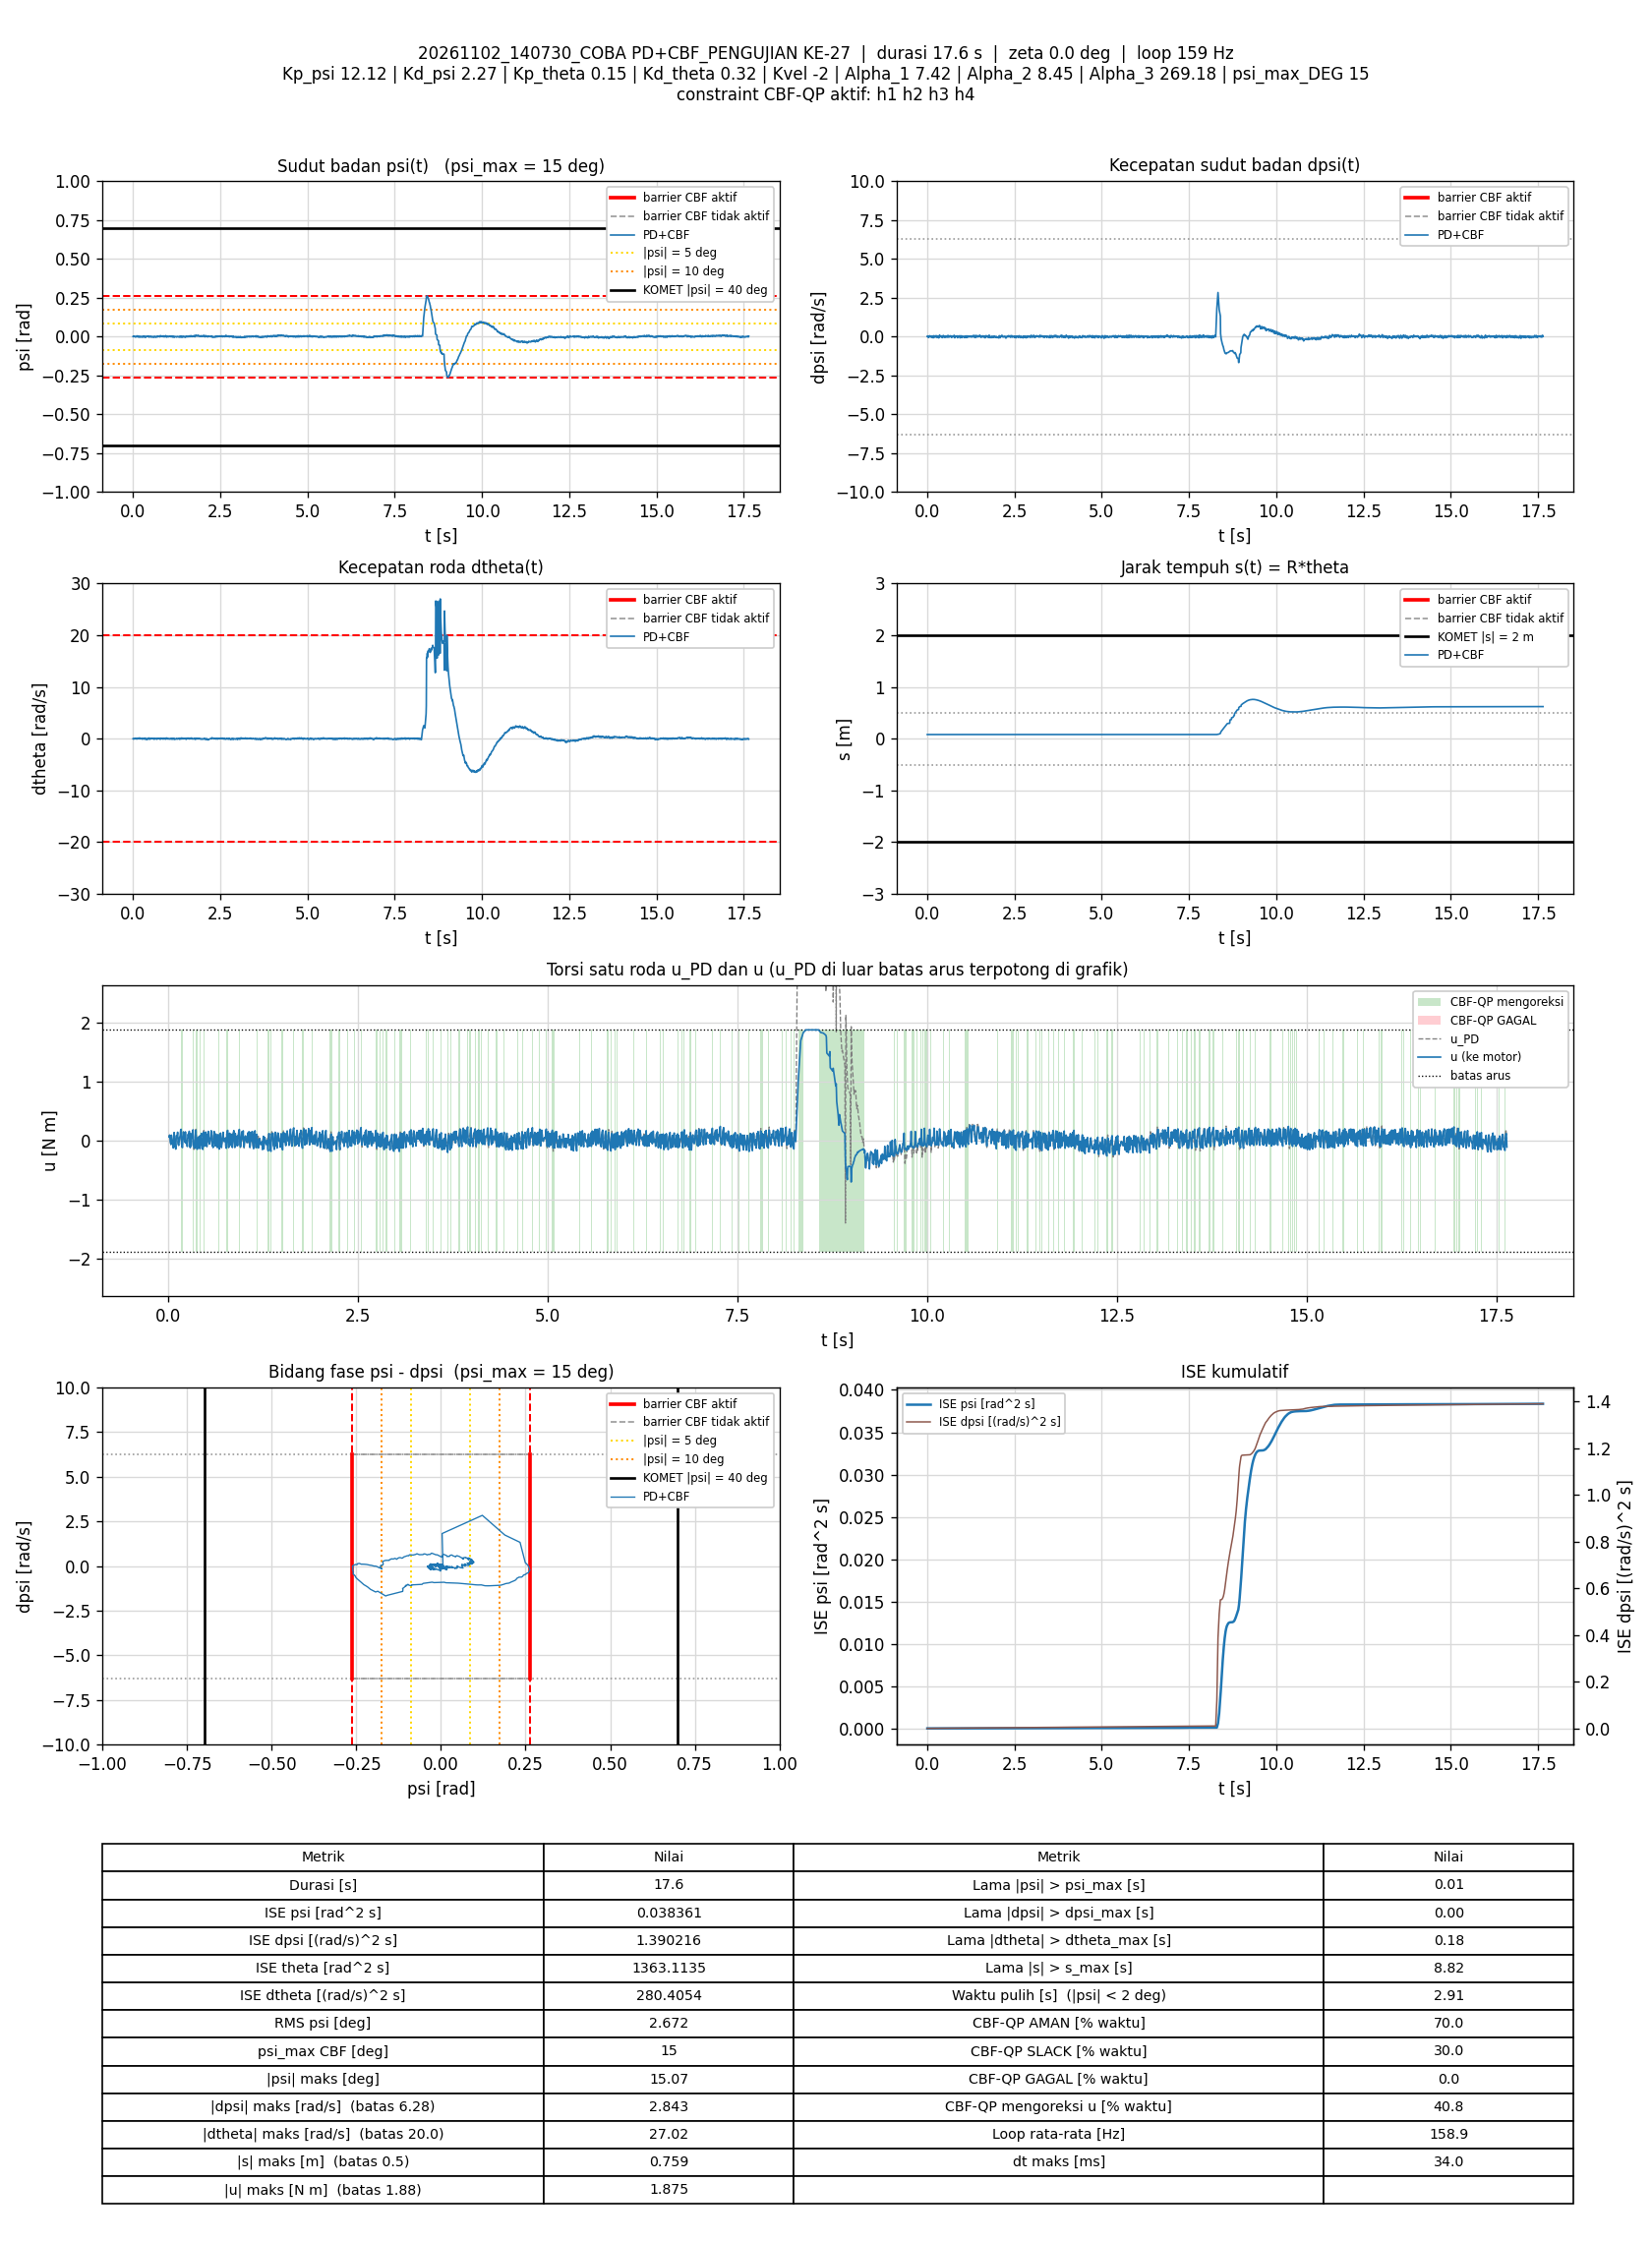

Values plotted in this chart, from the file beside it:
t_s, theta_rad, dtheta_rad_s, psi_rad, dpsi_rad_s, error_theta, error_dtheta, error_psi, error_dpsi, u_PD_Nm, u_Nm, status_cbf, dorong_N, ISE_theta, ISE_dtheta, ISE_psi, ISE_dpsi, Kp_psi, Kd_psi, Kp_theta, Kd_theta, Kvel, Alpha_1, Alpha_2
0.006991, 1.609, 0.001017, 0.0007149, 0.02368, -1.609, -0.001017, -0.0007149, -0.02368, 0.06273, 0.06273, AMAN, 0, 0.01811, 7.2374275e-09, 3.5734201e-09, 3.9187631e-06, 12.12, 2.27, 0.15, 0.32, -2, 7.42, 8.45
0.01297, 1.607, -0.02191, -0.0005845, 0.04806, -1.607, 0.02191, 0.0005845, -0.04806, 0.09499, 0.09499, AMAN, 0, 0.03354, 2.8768124e-06, 5.6155229e-09, 1.7723955e-05, 12.12, 2.27, 0.15, 0.32, -2, 7.42, 8.45
0.01897, 1.608, -0.06968, 0.001912, 0.01182, -1.608, 0.06968, -0.001912, -0.01182, 0.0277, 0.0277, AMAN, 0, 0.04906, 3.1998274e-05, 2.7530927e-08, 1.8561554e-05, 12.12, 2.27, 0.15, 0.32, -2, 7.42, 8.45
0.02496, 1.61, -0.07867, 0.003747, -0.02336, -1.61, 0.07867, -0.003747, 0.02336, -0.03278, -0.03278, AMAN, 0, 0.06461, 6.9121884e-05, 1.1173558e-07, 2.1833225e-05, 12.12, 2.27, 0.15, 0.32, -2, 7.42, 8.45
0.03096, 1.611, -0.04293, 0.003653, -0.04094, -1.611, 0.04293, -0.003653, 0.04094, -0.0624, -0.0624, AMAN, 0, 0.08018, 8.0173768e-05, 1.9175224e-07, 3.1884033e-05, 12.12, 2.27, 0.15, 0.32, -2, 7.42, 8.45
0.03696, 1.611, 0.0007974, 0.002339, -0.03455, -1.611, -0.0007974, -0.002339, 0.03455, -0.04982, 0.09524, SLACK, 0, 0.09575, 8.0177583e-05, 2.2458397e-07, 3.9045589e-05, 12.12, 2.27, 0.15, 0.32, -2, 7.42, 8.45
0.04296, 1.61, 0.05238, 0.0008259, -0.004304, -1.61, -0.05238, -0.0008259, 0.004304, 0.017, 0.017, AMAN, 0, 0.1113, 9.6636876e-05, 2.2867518e-07, 3.9156678e-05, 12.12, 2.27, 0.15, 0.32, -2, 7.42, 8.45
0.04997, 1.611, 0.02607, 0.001614, -0.03228, -1.611, -0.02607, -0.001614, 0.03228, -0.04538, -0.04538, AMAN, 0, 0.1295, 0.0001014, 2.4694078e-07, 4.6466283e-05, 12.12, 2.27, 0.15, 0.32, -2, 7.42, 8.45
0.05596, 1.612, 0.05115, 0.001291, -0.01336, -1.612, -0.05115, -0.001291, 0.01336, 0.00168, 0.00168, AMAN, 0, 0.1451, 0.0001171, 2.5691335e-07, 4.7534955e-05, 12.12, 2.27, 0.15, 0.32, -2, 7.42, 8.45
0.06199, 1.61, 0.07627, -0.0007057, 0.00449, -1.61, -0.07627, 0.0007057, -0.00449, 0.02604, -0.1231, SLACK, 0, 0.1607, 0.0001522, 2.5991871e-07, 4.7656611e-05, 12.12, 2.27, 0.15, 0.32, -2, 7.42, 8.45
0.06797, 1.61, 0.07978, -0.001244, 0.02461, -1.61, -0.07978, 0.001244, -0.02461, 0.06631, 0.06631, AMAN, 0, 0.1762, 0.0001902, 2.6917401e-07, 5.1277772e-05, 12.12, 2.27, 0.15, 0.32, -2, 7.42, 8.45
0.07397, 1.609, 0.1028, -0.00249, 0.06031, -1.609, -0.1028, 0.00249, -0.06031, 0.1396, 0.1396, AMAN, 0, 0.1917, 0.0002535, 3.0633608e-07, 7.3081728e-05, 12.12, 2.27, 0.15, 0.32, -2, 7.42, 8.45
0.08004, 1.609, -0.009202, -0.0009367, 0.01715, -1.609, 0.009202, 0.0009367, -0.01715, 0.02463, -0.102, SLACK, 0, 0.2074, 0.000254, 3.1166683e-07, 7.486816e-05, 12.12, 2.27, 0.15, 0.32, -2, 7.42, 8.45
0.08693, 1.611, -0.03772, 0.00111, -0.01749, -1.611, 0.03772, -0.00111, 0.01749, -0.03833, -0.03833, AMAN, 0, 0.2253, 0.0002639, 3.2016055e-07, 7.6976791e-05, 12.12, 2.27, 0.15, 0.32, -2, 7.42, 8.45
0.09393, 1.61, 0.006046, -0.0001165, -0.0003066, -1.61, -0.006046, 0.0001165, 0.0003066, -0.0001732, -0.1419, SLACK, 0, 0.2435, 0.0002641, 3.2025553e-07, 7.6977449e-05, 12.12, 2.27, 0.15, 0.32, -2, 7.42, 8.45
0.1009, 1.609, 0.04024, -0.0008173, 0.03553, -1.609, -0.04024, 0.0008173, -0.03553, 0.08363, 0.08363, AMAN, 0, 0.2615, 0.0002754, 3.2490077e-07, 8.5757475e-05, 12.12, 2.27, 0.15, 0.32, -2, 7.42, 8.45
0.107, 1.609, -0.009382, 6.4870151e-05, 0.03686, -1.609, 0.009382, -6.4870151e-05, -0.03686, 0.08147, 0.08147, AMAN, 0, 0.2772, 0.0002759, 3.2492634e-07, 9.4015646e-05, 12.12, 2.27, 0.15, 0.32, -2, 7.42, 8.45
0.113, 1.61, -0.03186, 0.002206, 0.0314, -1.61, 0.03186, -0.002206, -0.0314, 0.08782, 0.08782, AMAN, 0, 0.2928, 0.000282, 3.5415378e-07, 9.9939317e-05, 12.12, 2.27, 0.15, 0.32, -2, 7.42, 8.45
0.119, 1.612, -0.0474, 0.003965, -0.0135, -1.612, 0.0474, -0.003965, 0.0135, 0.002256, 0.1448, SLACK, 0, 0.3083, 0.0002955, 4.483873e-07, 0.000101, 12.12, 2.27, 0.15, 0.32, -2, 7.42, 8.45
0.1259, 1.614, -0.04085, 0.004857, -0.04427, -1.614, 0.04085, -0.004857, 0.04427, -0.05471, -0.05471, AMAN, 0, 0.3264, 0.000307, 6.1157103e-07, 0.0001146, 12.12, 2.27, 0.15, 0.32, -2, 7.42, 8.45
0.1329, 1.615, 0.01837, 0.003787, -0.05666, -1.615, -0.01837, -0.003787, 0.05666, -0.07685, -0.07685, AMAN, 0, 0.3446, 0.0003094, 7.1202162e-07, 0.0001371, 12.12, 2.27, 0.15, 0.32, -2, 7.42, 8.45
0.139, 1.613, 0.1106, 0.0003386, -0.02322, -1.613, -0.1106, -0.0003386, 0.02322, -0.01323, -0.01323, AMAN, 0, 0.3604, 0.0003837, 7.1271874e-07, 0.0001404, 12.12, 2.27, 0.15, 0.32, -2, 7.42, 8.45
0.145, 1.611, 0.127, -0.001984, 0.01888, -1.611, -0.127, 0.001984, -0.01888, 0.05944, 0.05944, AMAN, 0, 0.376, 0.0004804, 7.3634329e-07, 0.0001425, 12.12, 2.27, 0.15, 0.32, -2, 7.42, 8.45
0.152, 1.61, 0.1035, -0.002665, 0.03513, -1.61, -0.1035, 0.002665, -0.03513, 0.08058, 0.08058, AMAN, 0, 0.3942, 0.0005554, 7.8603254e-07, 0.0001511, 12.12, 2.27, 0.15, 0.32, -2, 7.42, 8.45
0.1589, 1.61, 0.05871, -0.001704, 0.03647, -1.61, -0.05871, 0.001704, -0.03647, 0.08091, 0.1747, SLACK, 0, 0.4121, 0.0005793, 8.0611326e-07, 0.0001603, 12.12, 2.27, 0.15, 0.32, -2, 7.42, 8.45
0.165, 1.612, -0.003463, 2.3387825e-05, 0.001425, -1.612, 0.003463, -2.3387825e-05, -0.001425, 0.002411, 0.1941, SLACK, 0, 0.4279, 0.0005793, 8.0611659e-07, 0.0001603, 12.12, 2.27, 0.15, 0.32, -2, 7.42, 8.45
0.171, 1.614, -0.01604, 0.00195, -0.03388, -1.614, 0.01604, -0.00195, 0.03388, -0.05841, -0.05244, AMAN, 0, 0.4435, 0.0005809, 8.2890521e-07, 0.0001672, 12.12, 2.27, 0.15, 0.32, -2, 7.42, 8.45
0.177, 1.617, 0.005952, 0.003467, -0.07785, -1.617, -0.005952, -0.003467, 0.07785, -0.1328, -0.1027, AMAN, 0, 0.4595, 0.0005811, 9.0200828e-07, 0.0002041, 12.12, 2.27, 0.15, 0.32, -2, 7.42, 8.45
0.183, 1.617, 0.1083, 0.0009346, -0.02948, -1.617, -0.1083, -0.0009346, 0.02948, -0.02095, -0.1152, SLACK, 0, 0.4749, 0.0006506, 9.0718238e-07, 0.0002092, 12.12, 2.27, 0.15, 0.32, -2, 7.42, 8.45
0.189, 1.614, 0.1432, -0.002158, 0.01475, -1.614, -0.1432, 0.002158, -0.01475, 0.05315, 0.05315, AMAN, 0, 0.4906, 0.0007737, 9.3513809e-07, 0.0002105, 12.12, 2.27, 0.15, 0.32, -2, 7.42, 8.45
0.1959, 1.612, 0.1639, -0.004184, 0.06511, -1.612, -0.1639, 0.004184, -0.06511, 0.1495, 0.1495, AMAN, 0, 0.5086, 0.0009594, 1.056121e-06, 0.0002398, 12.12, 2.27, 0.15, 0.32, -2, 7.42, 8.45
0.202, 1.612, 0.05417, -0.002489, 0.05232, -1.612, -0.05417, 0.002489, -0.05232, 0.1059, 0.1059, AMAN, 0, 0.5244, 0.0009773, 1.0937932e-06, 0.0002565, 12.12, 2.27, 0.15, 0.32, -2, 7.42, 8.45
0.209, 1.614, -0.02706, 0.0001162, 0.01462, -1.614, 0.02706, -0.0001162, -0.01462, 0.02593, 0.02593, AMAN, 0, 0.5426, 0.0009824, 1.0938877e-06, 0.000258, 12.12, 2.27, 0.15, 0.32, -2, 7.42, 8.45
0.215, 1.615, -0.02306, 0.0009225, -0.0135, -1.615, 0.02306, -0.0009225, 0.0135, -0.02684, -0.02684, AMAN, 0, 0.5583, 0.0009856, 1.099026e-06, 0.0002591, 12.12, 2.27, 0.15, 0.32, -2, 7.42, 8.45
0.2211, 1.615, -0.00408, 0.0005087, -0.01883, -1.615, 0.00408, -0.0005087, 0.01883, -0.03787, 0.1512, SLACK, 0, 0.5742, 0.0009857, 1.1005967e-06, 0.0002612, 12.12, 2.27, 0.15, 0.32, -2, 7.42, 8.45
0.227, 1.614, 0.01661, -0.0007412, 0.005289, -1.614, -0.01661, 0.0007412, -0.005289, 0.00834, 0.00834, AMAN, 0, 0.5895, 0.0009873, 1.103839e-06, 0.0002614, 12.12, 2.27, 0.15, 0.32, -2, 7.42, 8.45
0.233, 1.616, 0.01674, 0.0008887, -0.02895, -1.616, -0.01674, -0.0008887, 0.02895, -0.04959, -0.04959, AMAN, 0, 0.6052, 0.000989, 1.1085723e-06, 0.0002664, 12.12, 2.27, 0.15, 0.32, -2, 7.42, 8.45
0.239, 1.616, 0.0452, -0.0002926, -0.004703, -1.616, -0.0452, 0.0002926, 0.004703, 0.0002421, 0.0002421, AMAN, 0, 0.6209, 0.001001, 1.1090859e-06, 0.0002666, 12.12, 2.27, 0.15, 0.32, -2, 7.42, 8.45
0.2459, 1.614, 0.06797, -0.002219, 0.02221, -1.614, -0.06797, 0.002219, -0.02221, 0.04527, -0.0977, SLACK, 0, 0.6389, 0.001033, 1.1431269e-06, 0.00027, 12.12, 2.27, 0.15, 0.32, -2, 7.42, 8.45
0.2539, 1.612, 0.06858, -0.0036, 0.04872, -1.612, -0.06858, 0.0036, -0.04872, 0.08892, 0.08892, AMAN, 0, 0.6597, 0.001071, 1.2468912e-06, 0.000289, 12.12, 2.27, 0.15, 0.32, -2, 7.42, 8.45
0.2601, 1.61, 0.01418, -0.003856, 0.06844, -1.61, -0.01418, 0.003856, -0.06844, 0.1132, 0.1132, AMAN, 0, 0.6757, 0.001072, 1.3387139e-06, 0.0003179, 12.12, 2.27, 0.15, 0.32, -2, 7.42, 8.45
0.266, 1.611, -0.06103, -0.001556, 0.03726, -1.611, 0.06103, 0.001556, -0.03726, 0.0462, 0.0462, AMAN, 0, 0.691, 0.001094, 1.3530316e-06, 0.0003261, 12.12, 2.27, 0.15, 0.32, -2, 7.42, 8.45
0.272, 1.613, -0.09096, 0.0009733, -0.004037, -1.613, 0.09096, -0.0009733, 0.004037, -0.02647, 0.1605, SLACK, 0, 0.7066, 0.001144, 1.3587036e-06, 0.0003262, 12.12, 2.27, 0.15, 0.32, -2, 7.42, 8.45
0.278, 1.614, -0.07522, 0.001609, -0.02309, -1.614, 0.07522, -0.001609, 0.02309, -0.05698, -0.05698, AMAN, 0, 0.7223, 0.001178, 1.3742669e-06, 0.0003294, 12.12, 2.27, 0.15, 0.32, -2, 7.42, 8.45
0.2849, 1.617, -0.06348, 0.003425, -0.06026, -1.617, 0.06348, -0.003425, 0.06026, -0.1156, -0.1156, AMAN, 0, 0.7403, 0.001206, 1.4553258e-06, 0.0003545, 12.12, 2.27, 0.15, 0.32, -2, 7.42, 8.45
0.291, 1.616, 0.04064, 0.00104, -0.01856, -1.616, -0.04064, -0.00104, 0.01856, -0.01652, 0.1205, SLACK, 0, 0.7562, 0.001216, 1.4619115e-06, 0.0003566, 12.12, 2.27, 0.15, 0.32, -2, 7.42, 8.45
0.297, 1.613, 0.06736, -0.001706, 0.02301, -1.613, -0.06736, 0.001706, -0.02301, 0.0531, -0.08811, SLACK, 0, 0.7718, 0.001243, 1.4793785e-06, 0.0003598, 12.12, 2.27, 0.15, 0.32, -2, 7.42, 8.45
0.303, 1.615, 0.02892, 0.0002397, 0.009553, -1.615, -0.02892, -0.0002397, -0.009553, 0.03384, 0.03384, AMAN, 0, 0.7875, 0.001248, 1.4797232e-06, 0.0003603, 12.12, 2.27, 0.15, 0.32, -2, 7.42, 8.45
0.309, 1.612, 0.04239, -0.002173, 0.03487, -1.612, -0.04239, 0.002173, -0.03487, 0.06637, 0.06637, AMAN, 0, 0.8031, 0.001259, 1.5080682e-06, 0.0003676, 12.12, 2.27, 0.15, 0.32, -2, 7.42, 8.45
0.3159, 1.613, 0.004755, -0.0006066, 0.03953, -1.613, -0.004755, 0.0006066, -0.03953, 0.0839, 0.1679, SLACK, 0, 0.821, 0.001259, 1.5106122e-06, 0.0003784, 12.12, 2.27, 0.15, 0.32, -2, 7.42, 8.45
0.3221, 1.613, -0.047, 0.0007767, 0.001026, -1.613, 0.047, -0.0007767, -0.001026, -0.003298, 0.1861, SLACK, 0, 0.8373, 0.001273, 1.5143689e-06, 0.0003784, 12.12, 2.27, 0.15, 0.32, -2, 7.42, 8.45
0.328, 1.616, -0.06591, 0.00261, -0.04787, -1.616, 0.06591, -0.00261, 0.04787, -0.09812, -0.06618, AMAN, 0, 0.8526, 0.001298, 1.5543417e-06, 0.0003919, 12.12, 2.27, 0.15, 0.32, -2, 7.42, 8.45
0.334, 1.619, -0.0366, 0.004065, -0.08184, -1.619, 0.0366, -0.004065, 0.08184, -0.1482, -0.1117, AMAN, 0, 0.8683, 0.001306, 1.6533115e-06, 0.000432, 12.12, 2.27, 0.15, 0.32, -2, 7.42, 8.45
0.34, 1.617, 0.04904, 0.0002648, -0.05213, -1.617, -0.04904, -0.0002648, 0.05213, -0.09944, -0.09944, AMAN, 0, 0.884, 0.001321, 1.6537337e-06, 0.0004484, 12.12, 2.27, 0.15, 0.32, -2, 7.42, 8.45
0.346, 1.614, 0.1003, -0.002633, 0.007821, -1.614, -0.1003, 0.002633, -0.007821, 0.01794, -0.1279, SLACK, 0, 0.8996, 0.001381, 1.6951889e-06, 0.0004487, 12.12, 2.27, 0.15, 0.32, -2, 7.42, 8.45
0.3539, 1.612, 0.111, -0.004689, 0.06191, -1.612, -0.111, 0.004689, -0.06191, 0.1192, 0.1192, AMAN, 0, 0.9202, 0.001478, 1.8692833e-06, 0.0004791, 12.12, 2.27, 0.15, 0.32, -2, 7.42, 8.45
0.36, 1.609, 0.05178, -0.005271, 0.1068, -1.609, -0.05178, 0.005271, -0.1068, 0.1952, 0.1789, AMAN, 0, 0.9359, 0.001494, 2.0381088e-06, 0.0005484, 12.12, 2.27, 0.15, 0.32, -2, 7.42, 8.45
0.366, 1.609, -0.08673, -0.002062, 0.05938, -1.609, 0.08673, 0.002062, -0.05938, 0.08205, -0.06489, SLACK, 0, 0.9514, 0.00154, 2.0636114e-06, 0.0005696, 12.12, 2.27, 0.15, 0.32, -2, 7.42, 8.45
0.3719, 1.612, -0.1444, 0.001428, -0.01723, -1.612, 0.1444, -0.001428, 0.01723, -0.068, -0.1303, SLACK, 0, 0.9668, 0.001663, 2.0756727e-06, 0.0005713, 12.12, 2.27, 0.15, 0.32, -2, 7.42, 8.45
0.378, 1.612, -0.07798, 0.0008956, 0.006621, -1.612, 0.07798, -0.0008956, -0.006621, 0.0009322, -0.1446, SLACK, 0, 0.9826, 0.0017, 2.0805557e-06, 0.0005716, 12.12, 2.27, 0.15, 0.32, -2, 7.42, 8.45
... 2,743 more rows
